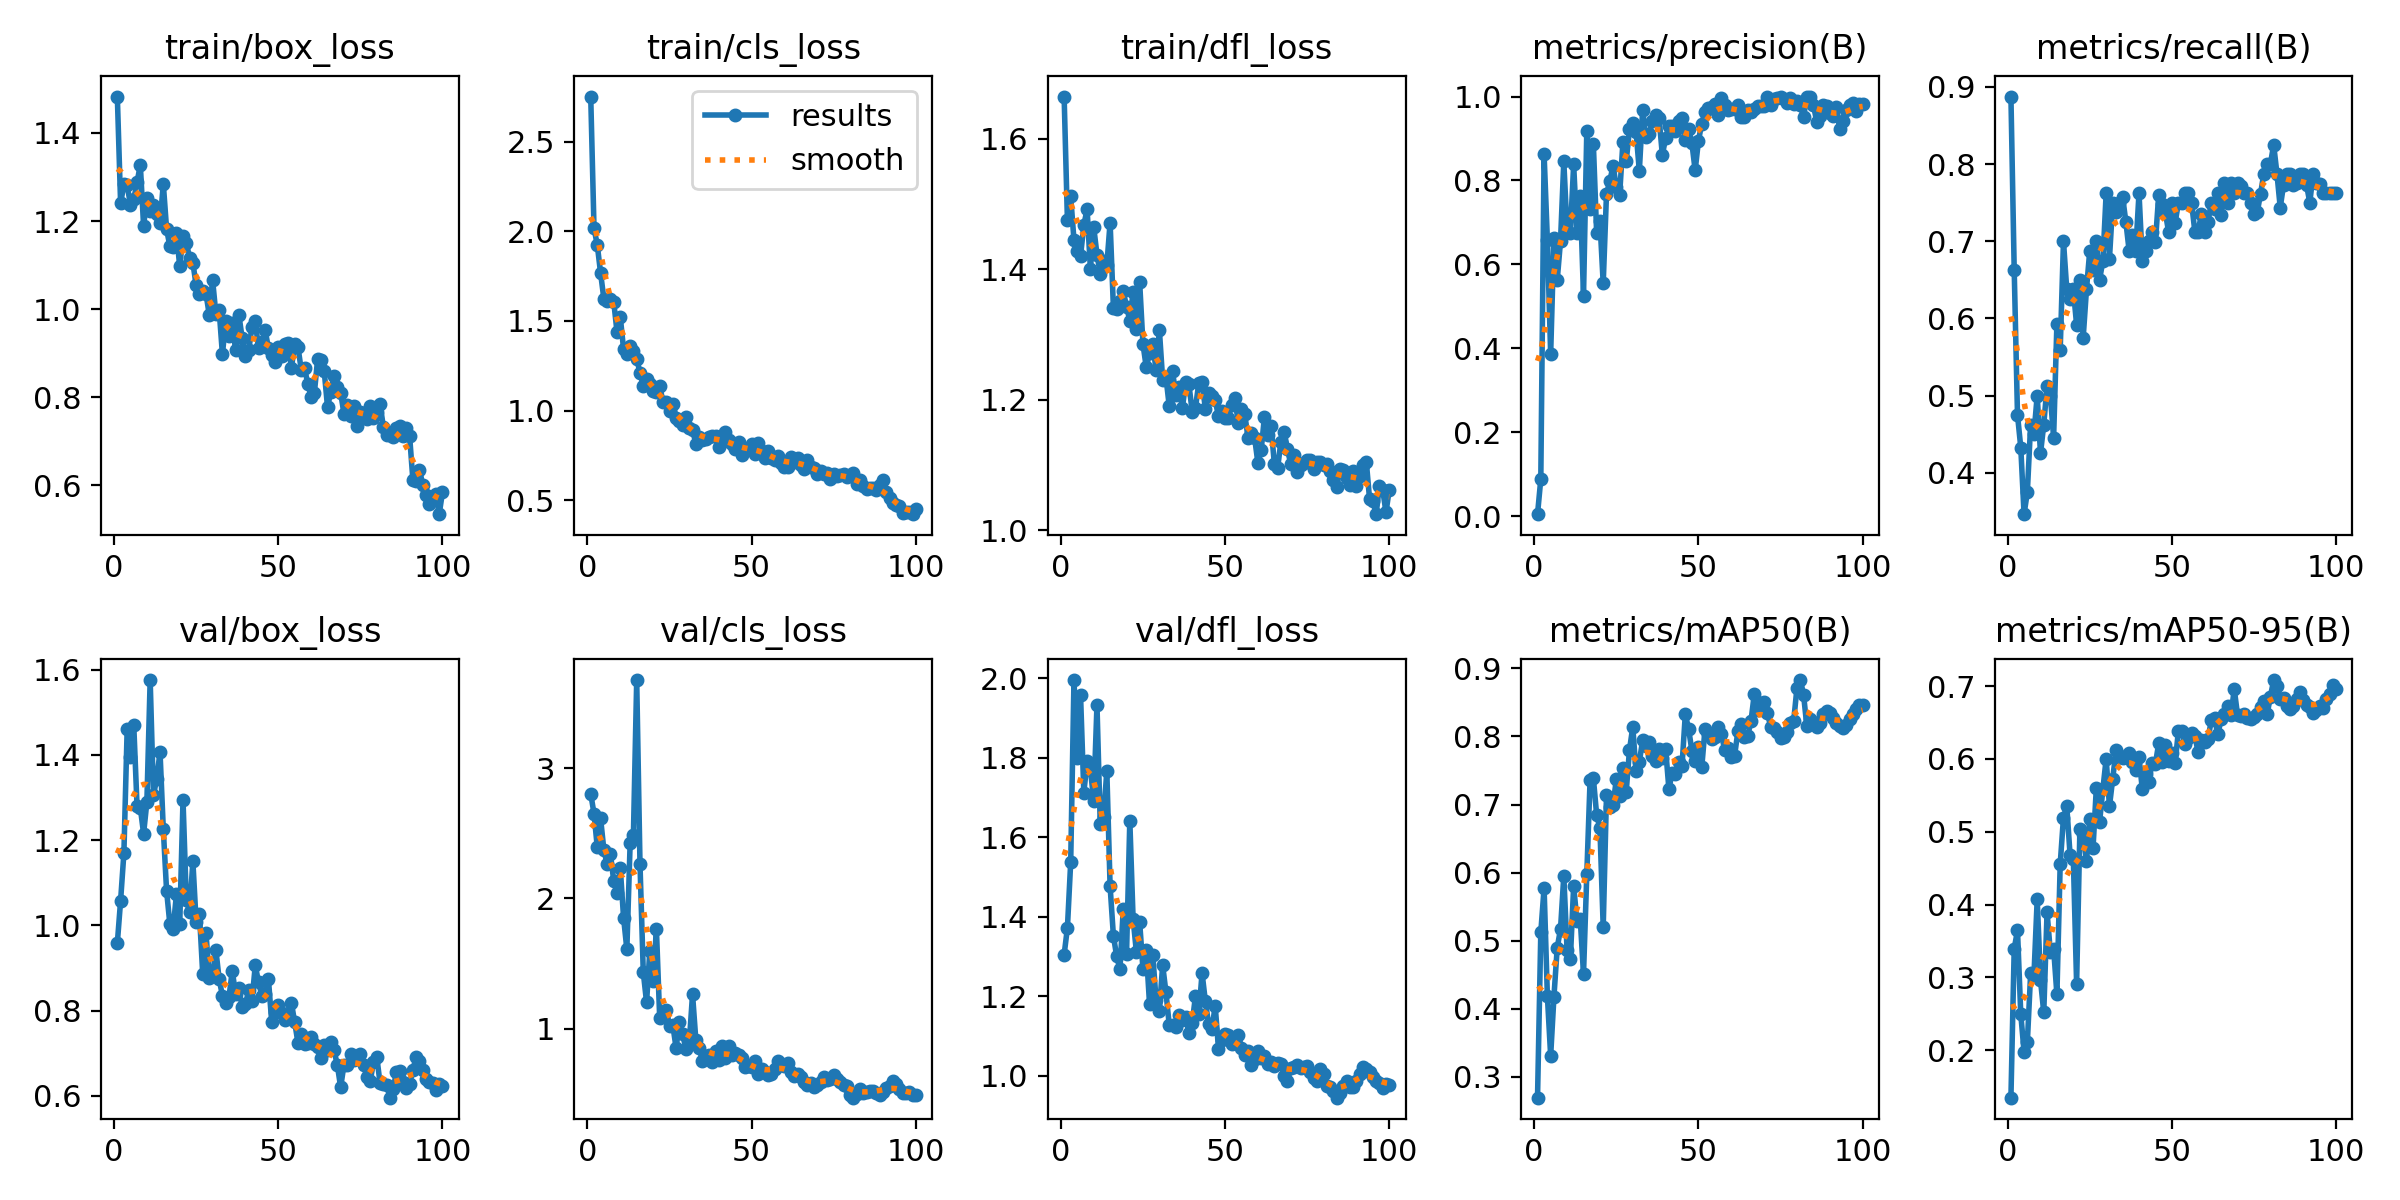

The table this chart was drawn from, first rows:
epoch, time, train/box_loss, train/cls_loss, train/dfl_loss, metrics/precision(B), metrics/recall(B), metrics/mAP50(B), metrics/mAP50-95(B), val/box_loss, val/cls_loss, val/dfl_loss, lr/pg0, lr/pg1, lr/pg2
1, 11.18, 1.483, 2.751, 1.665, 0.00464, 0.8875, 0.2695, 0.1349, 0.9582, 2.805, 1.304, 0.00024, 0.00024, 0.00024
2, 15.92, 1.24, 2.018, 1.476, 0.0886, 0.6625, 0.5125, 0.3394, 1.058, 2.651, 1.372, 0.0004951, 0.0004951, 0.0004951
3, 20.93, 1.283, 1.923, 1.512, 0.8628, 0.475, 0.5774, 0.3646, 1.169, 2.393, 1.537, 0.000745, 0.000745, 0.000745
4, 27.19, 1.281, 1.767, 1.444, 0.6579, 0.4327, 0.4185, 0.2494, 1.461, 2.615, 1.996, 0.0009897, 0.0009897, 0.0009897
5, 32.94, 1.237, 1.623, 1.429, 0.3864, 0.3463, 0.3309, 0.198, 1.394, 2.373, 1.799, 0.001229, 0.001229, 0.001229
6, 38.67, 1.249, 1.61, 1.42, 0.6636, 0.375, 0.418, 0.2109, 1.47, 2.262, 1.958, 0.001464, 0.001464, 0.001464
7, 44.03, 1.288, 1.62, 1.468, 0.5634, 0.4625, 0.4899, 0.3054, 1.28, 2.339, 1.712, 0.001693, 0.001693, 0.001693
8, 48.22, 1.328, 1.608, 1.492, 0.6557, 0.45, 0.517, 0.3014, 1.276, 2.137, 1.791, 0.001861, 0.001861, 0.001861
9, 52.41, 1.188, 1.439, 1.401, 0.8454, 0.5, 0.5951, 0.4073, 1.215, 2.04, 1.772, 0.001842, 0.001842, 0.001842
10, 56.67, 1.252, 1.522, 1.465, 0.68, 0.425, 0.4857, 0.2964, 1.29, 2.232, 1.692, 0.001822, 0.001822, 0.001822
11, 60.7, 1.222, 1.343, 1.423, 0.6756, 0.4625, 0.4734, 0.2519, 1.575, 1.853, 1.933, 0.001802, 0.001802, 0.001802
12, 64.94, 1.237, 1.316, 1.393, 0.8381, 0.5125, 0.5805, 0.3894, 1.305, 1.61, 1.633, 0.001782, 0.001782, 0.001782
13, 69.09, 1.217, 1.36, 1.413, 0.6754, 0.5, 0.5293, 0.3352, 1.344, 2.423, 1.652, 0.001762, 0.001762, 0.001762
14, 73.27, 1.195, 1.33, 1.406, 0.7641, 0.4455, 0.5322, 0.3395, 1.407, 2.489, 1.766, 0.001743, 0.001743, 0.001743
15, 77.49, 1.285, 1.29, 1.472, 0.5247, 0.5934, 0.4508, 0.2766, 1.225, 3.676, 1.476, 0.001723, 0.001723, 0.001723
16, 81.9, 1.182, 1.21, 1.341, 0.9179, 0.5589, 0.5974, 0.4553, 1.081, 2.263, 1.352, 0.001703, 0.001703, 0.001703
17, 86.23, 1.143, 1.139, 1.34, 0.7327, 0.7, 0.7357, 0.5195, 1.003, 1.434, 1.3, 0.001683, 0.001683, 0.001683
18, 90.31, 1.142, 1.174, 1.351, 0.8868, 0.6375, 0.7388, 0.5353, 0.992, 1.203, 1.268, 0.001663, 0.001663, 0.001663
19, 94.36, 1.172, 1.149, 1.367, 0.675, 0.625, 0.6849, 0.4687, 1.073, 1.599, 1.419, 0.001644, 0.001644, 0.001644
20, 98.71, 1.097, 1.11, 1.343, 0.7028, 0.6375, 0.665, 0.4632, 1.003, 1.369, 1.306, 0.001624, 0.001624, 0.001624
21, 102.8, 1.165, 1.106, 1.321, 0.5546, 0.5916, 0.5197, 0.2914, 1.294, 1.767, 1.642, 0.001604, 0.001604, 0.001604
22, 106.9, 1.151, 1.138, 1.365, 0.7682, 0.65, 0.7141, 0.5031, 1.06, 1.082, 1.394, 0.001584, 0.001584, 0.001584
23, 110.8, 1.117, 1.048, 1.308, 0.7976, 0.575, 0.6957, 0.4964, 1.031, 1.1, 1.311, 0.001564, 0.001564, 0.001564
24, 116.1, 1.105, 1.049, 1.38, 0.8354, 0.6375, 0.6992, 0.4594, 1.151, 1.147, 1.386, 0.001545, 0.001545, 0.001545
25, 120.3, 1.054, 1, 1.286, 0.7847, 0.6875, 0.7373, 0.5173, 1.007, 1.023, 1.269, 0.001525, 0.001525, 0.001525
26, 124.5, 1.036, 1.034, 1.25, 0.766, 0.6625, 0.7128, 0.4778, 1.027, 1.026, 1.317, 0.001505, 0.001505, 0.001505
27, 128.8, 1.041, 0.9591, 1.271, 0.8911, 0.7, 0.753, 0.5595, 0.8862, 0.8516, 1.181, 0.001485, 0.001485, 0.001485
28, 133.4, 1.035, 0.9439, 1.285, 0.8458, 0.65, 0.7189, 0.5136, 0.9815, 1.054, 1.303, 0.001465, 0.001465, 0.001465
29, 137.6, 0.9863, 0.9195, 1.245, 0.9215, 0.675, 0.7802, 0.5586, 0.877, 0.9565, 1.189, 0.001446, 0.001446, 0.001446
30, 141.6, 1.067, 0.965, 1.307, 0.9361, 0.7625, 0.8138, 0.6002, 0.8839, 0.843, 1.163, 0.001426, 0.001426, 0.001426
31, 145.9, 0.9898, 0.905, 1.231, 0.9155, 0.6775, 0.7487, 0.5349, 0.9425, 0.8912, 1.278, 0.001406, 0.001406, 0.001406
32, 150, 0.9983, 0.8923, 1.235, 0.823, 0.75, 0.7624, 0.573, 0.8738, 1.265, 1.21, 0.001386, 0.001386, 0.001386
33, 154.5, 0.8976, 0.8157, 1.19, 0.9673, 0.7375, 0.7944, 0.6121, 0.8353, 0.9162, 1.128, 0.001366, 0.001366, 0.001366
34, 159.1, 0.9732, 0.8526, 1.244, 0.9037, 0.75, 0.7859, 0.6029, 0.8188, 0.8544, 1.126, 0.001347, 0.001347, 0.001347
35, 1816, 0.9395, 0.8356, 1.208, 0.9099, 0.7577, 0.7921, 0.601, 0.8325, 0.7551, 1.122, 0.001327, 0.001327, 0.001327
36, 1819, 0.969, 0.842, 1.219, 0.9428, 0.725, 0.7707, 0.6046, 0.8929, 0.791, 1.153, 0.001307, 0.001307, 0.001307
37, 1821, 0.907, 0.8524, 1.187, 0.9556, 0.6875, 0.7635, 0.6075, 0.8393, 0.7977, 1.141, 0.001287, 0.001287, 0.001287
38, 1824, 0.9877, 0.86, 1.227, 0.9497, 0.7086, 0.7814, 0.5963, 0.8525, 0.7448, 1.147, 0.001267, 0.001267, 0.001267
39, 1827, 0.9344, 0.8563, 1.223, 0.8613, 0.6875, 0.7678, 0.5848, 0.8081, 0.8326, 1.106, 0.001248, 0.001248, 0.001248
40, 1829, 0.8931, 0.7983, 1.182, 0.9002, 0.7625, 0.7819, 0.6028, 0.8149, 0.7619, 1.132, 0.001228, 0.001228, 0.001228
41, 1831, 0.9062, 0.8267, 1.188, 0.931, 0.6743, 0.7229, 0.5582, 0.8475, 0.8678, 1.201, 0.001208, 0.001208, 0.001208
42, 1834, 0.9605, 0.8781, 1.226, 0.9302, 0.6875, 0.7462, 0.5796, 0.8228, 0.7794, 1.154, 0.001188, 0.001188, 0.001188
43, 1836, 0.9728, 0.8351, 1.227, 0.9187, 0.7, 0.7447, 0.5686, 0.9059, 0.8656, 1.258, 0.001168, 0.001168, 0.001168
44, 1838, 0.9112, 0.8143, 1.186, 0.9413, 0.7125, 0.7628, 0.5947, 0.8667, 0.7971, 1.187, 0.001149, 0.001149, 0.001149
45, 1841, 0.9257, 0.7849, 1.21, 0.9491, 0.6994, 0.7572, 0.5934, 0.8351, 0.8104, 1.129, 0.001129, 0.001129, 0.001129
46, 1844, 0.9528, 0.8254, 1.206, 0.8968, 0.7601, 0.8326, 0.6215, 0.8392, 0.7967, 1.118, 0.001109, 0.001109, 0.001109
47, 1847, 0.9113, 0.752, 1.199, 0.9229, 0.7481, 0.8108, 0.5952, 0.8747, 0.7755, 1.175, 0.001089, 0.001089, 0.001089
48, 1850, 0.8964, 0.7792, 1.174, 0.8888, 0.7375, 0.7791, 0.6185, 0.7738, 0.7061, 1.068, 0.001069, 0.001069, 0.001069
49, 1853, 0.8793, 0.7869, 1.182, 0.8239, 0.7125, 0.7641, 0.5968, 0.7964, 0.7145, 1.09, 0.00105, 0.00105, 0.00105
50, 1856, 0.9132, 0.8109, 1.172, 0.8948, 0.75, 0.7841, 0.6075, 0.8132, 0.7054, 1.104, 0.00103, 0.00103, 0.00103
51, 1858, 0.8936, 0.7572, 1.172, 0.9354, 0.7239, 0.7543, 0.594, 0.7955, 0.7531, 1.102, 0.00101, 0.00101, 0.00101
52, 1861, 0.9207, 0.8185, 1.192, 0.9627, 0.75, 0.8115, 0.6389, 0.7784, 0.6496, 1.08, 0.0009902, 0.0009902, 0.0009902
53, 1863, 0.9242, 0.7771, 1.203, 0.9735, 0.75, 0.8036, 0.6379, 0.7861, 0.6887, 1.088, 0.0009704, 0.0009704, 0.0009704
54, 1865, 0.8667, 0.7381, 1.165, 0.974, 0.7625, 0.7968, 0.6211, 0.8186, 0.666, 1.103, 0.0009506, 0.0009506, 0.0009506
55, 1868, 0.9198, 0.7749, 1.185, 0.9834, 0.7625, 0.7998, 0.6289, 0.7724, 0.6437, 1.069, 0.0009308, 0.0009308, 0.0009308
56, 1870, 0.9141, 0.7338, 1.177, 0.9562, 0.75, 0.8137, 0.6352, 0.7248, 0.6513, 1.051, 0.000911, 0.000911, 0.000911
57, 1872, 0.8623, 0.725, 1.142, 0.9954, 0.7125, 0.8036, 0.6319, 0.7444, 0.6925, 1.062, 0.0008912, 0.0008912, 0.0008912
58, 1874, 0.8659, 0.7463, 1.149, 0.9796, 0.7125, 0.7793, 0.6092, 0.7212, 0.7513, 1.026, 0.0008714, 0.0008714, 0.0008714
59, 1877, 0.8308, 0.7049, 1.142, 0.9671, 0.7356, 0.7828, 0.6258, 0.7249, 0.7222, 1.041, 0.0008516, 0.0008516, 0.0008516
60, 1879, 0.8004, 0.6865, 1.103, 0.9707, 0.7125, 0.7704, 0.6238, 0.7384, 0.7165, 1.061, 0.0008318, 0.0008318, 0.0008318
... 40 more rows
